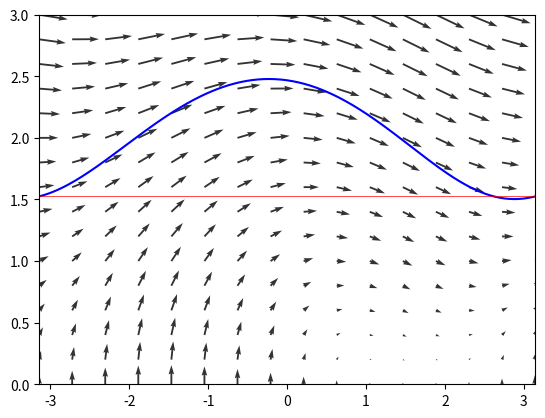

Recreate this plot in Python.
import numpy as np
from scipy.integrate import solve_ivp
import matplotlib.pyplot as plt


def f1(gamma, lambd):
    def rhs(t, X):
        fi, y = X
        return [y, gamma - lambd * y - np.sin(fi)]
    return rhs


def eq_quiver(rhs, limits, N=16):
    fi_lims, y_lims = limits
    fis = np.linspace(fi_lims[0], fi_lims[1], N)
    ys = np.linspace(y_lims[0], y_lims[1], N)
    U = np.zeros((N, N))
    V = np.zeros((N, N))
    for i, y in enumerate(ys):
        for j, fi in enumerate(fis):
            vfield = rhs(0., [fi, y])
            u, v = vfield
            U[i][j] = u
            V[i][j] = v
    return fis, ys, U, V


def plot_plane(rhs, limits):
    fi_lims, y_lims = limits
    plt.xlim(fi_lims[0], fi_lims[1])
    plt.ylim(y_lims[0], y_lims[1])
    fi_vec, y_vec, U, V = eq_quiver(rhs, limits)
    plt.quiver(fi_vec, y_vec, U, V, alpha=0.8)


def point_okr(x, x0, err):
    return x0-err < x < x0+err


def turnover_made(t, y):
    return y[0] - np.pi
turnover_made.terminal = True
# turnover_made.direction = 1


# for y0 in np.arange(0., 2.5, 0.01):
#     break_flag = 0
#
#     rhs = f1(gamma, lambd)
#     # events = [turnover_completed]
#     sol1 = solve_ivp(rhs, [0, 5], (-np.pi, y0), method='RK45', rtol=1e-6)
#
#     fis, ys = sol1.y
#
#     for k in range(len(fis)):
#         if point_okr(ys[k], y0, y_err) and point_okr(fis[k], np.pi, fi_err):
#             print('y0 = ', y0, '; yk = ', ys[k], '; fik = ', fis[k], sep='')
#             break_flag = 1
#             break
#
#     if break_flag: break


def g(y):
    sol = solve_ivp(rhs, [0, 10], (-np.pi, y), method='RK45', rtol=1e-6, max_step=0.01, events=turnover_made)
    fis, ys = sol.y
    return ys[-1] - y


def g_1st_der(y):
    delta_y = 0.000001
    return (g(y+delta_y) - g(y)) / delta_y


def find_yn(y):
    return y - g(y) / g_1st_der(y)

def f(y):
    sol = solve_ivp(rhs, [0, 10], (-np.pi, y), method='RK45', rtol=1e-6, max_step=0.01, events=turnover_made)
    fis, ys = sol.y
    return ys[-1]


def f_1st_der(y):
    delta_y = 0.000001
    return (f(y+delta_y) - f(y)) / delta_y


y0 = 0.5
fi0 = -np.pi
gamma = 1.01
lambd = 0.5
rhs = f1(gamma, lambd)

y_err = 0.00001
# fi_err = 0.5

yi = y0
for i in range(100):
    yi = find_yn(yi)

    sol = solve_ivp(rhs, [0, 10], (fi0, yi), method='RK45', rtol=1e-6, max_step=0.01, events=turnover_made)
    fis, ys = sol.y

    # if i % 100 == 0:
    #     print(i, ': y0-yk = ', yi - ys[-1])

    if point_okr(ys[-1], yi, y_err):
        # print('\n', i, ':\ny0 = ', yi, '; yk = ', ys[-1], '; fik = ', fis[-1], '\ny0-yk = ', yi - ys[-1], sep='')
        break
    # fis, ys = sol1.y
    # for k in range(len(fis)):
    #     if point_okr(ys[k], yi, y_err) and point_okr(fis[k], np.pi, fi_err):
    #         # print('\n', i, ': y0 = ', y0, '; yk = ', ys[k], '; fik = ', fis[k], sep='')
    #         print('\n', i, ':\ny0 = ', yi, '; yk = ', ys[k], '; fik = ', fis[k], '\ny0-yk = ', yi - ys[k], sep='')
    #         break_flag = 1
    #         break
    #     elif fis[k] >= np.pi:
    #         # print(i, ': y0 = ', yi, '; yk = ', ys[k], '; fik = ', fis[k], sep='')
    #         # print(i, ': y0-yk = ', yi - ys[k], '; fik = ', fis[k], sep='')
    #         break

    # if break_flag:
    #     break

# y0 = 1.51
# rhs = f1(gamma, lambd)
# plt.axhline(y=y0, color='red', linestyle='-', linewidth=0.5)
# sol1 = solve_ivp(rhs, [0, 5], (fi0, y0), method='RK45', rtol=1e-6, max_step=0.01, events=turnover_made)

plot_plane(rhs, [(-np.pi, np.pi), (0, 3)])
fi, y = sol.y
plt.plot(fi, y, 'b-')
plt.axhline(y=yi, color='red', linestyle='-', linewidth=0.5)

# print('\n', sol1.t)
# print('\n', sol1.y[0][-1], sol1.y[1][-1])

print('\n', i, ':\ny0 = ', yi, '; y_last = ', ys[-1], '\nerr = ', yi - ys[-1], sep='')
print(sol.t_events)
print(f_1st_der(yi))

plt.show()
